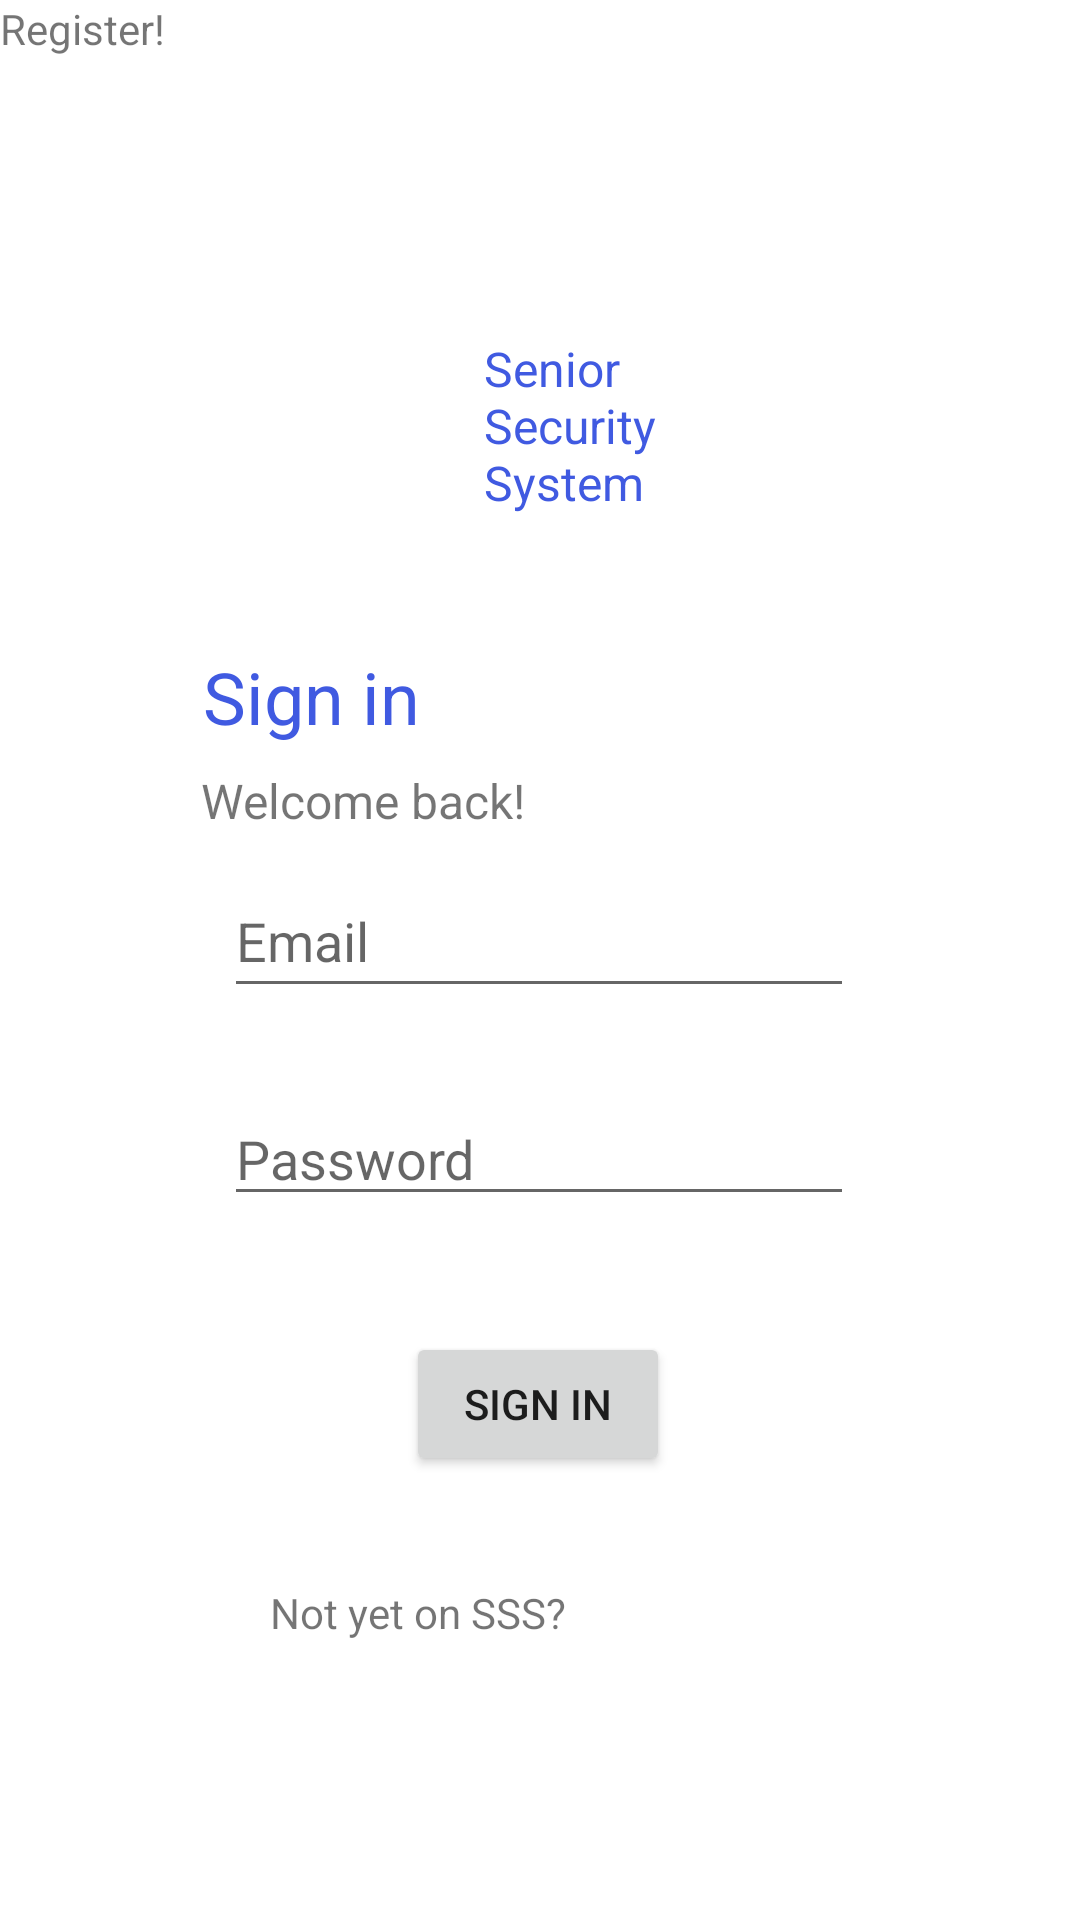

Layout XML and referenced resources for this Android screen:
<!-- AndroidManifest.xml: application theme Theme.GradProject -->
<!-- res/layout/activity_login.xml -->
<?xml version="1.0" encoding="utf-8"?>
<androidx.constraintlayout.widget.ConstraintLayout xmlns:android="http://schemas.android.com/apk/res/android"
    xmlns:app="http://schemas.android.com/apk/res-auto"
    xmlns:tools="http://schemas.android.com/tools"
    android:layout_width="match_parent"
    android:layout_height="match_parent"
    tools:context=".LoginActivity">

    <ImageView
        android:id="@+id/imageView3"
        android:layout_width="wrap_content"
        android:layout_height="wrap_content"
        android:layout_marginStart="109dp"
        android:layout_marginTop="115dp"
        app:layout_constraintStart_toStartOf="parent"
        app:layout_constraintTop_toTopOf="parent"
        app:srcCompat="@drawable/logo"
        android:contentDescription="TODO" />

    <TextView
        android:id="@+id/titleLogo"
        android:layout_width="wrap_content"
        android:layout_height="wrap_content"
        android:layout_marginTop="112dp"
        android:text="@string/in_app_name"
        android:textColor="@color/text"
        android:textSize="16sp"
        app:layout_constraintEnd_toEndOf="parent"
        app:layout_constraintHorizontal_bias="0.54"
        app:layout_constraintStart_toStartOf="parent"
        app:layout_constraintTop_toTopOf="parent" />

    <TextView
        android:id="@+id/welcomeTxt"
        android:layout_width="wrap_content"
        android:layout_height="wrap_content"
        android:layout_marginTop="256dp"
        android:text="@string/welcome"
        android:textSize="16sp"
        app:layout_constraintEnd_toEndOf="parent"
        app:layout_constraintHorizontal_bias="0.266"
        app:layout_constraintStart_toStartOf="parent"
        app:layout_constraintTop_toTopOf="parent" />

    <TextView
        android:id="@+id/loginTxt"
        android:layout_width="wrap_content"
        android:layout_height="wrap_content"
        android:layout_marginTop="216dp"
        android:text="@string/action_sign_in_short"
        android:textColor="@color/text"
        android:textSize="24sp"
        app:layout_constraintEnd_toEndOf="parent"
        app:layout_constraintHorizontal_bias="0.235"
        app:layout_constraintStart_toStartOf="parent"
        app:layout_constraintTop_toTopOf="parent" />

    <EditText
        android:id="@+id/editTextTextEmailAddress"
        android:layout_width="wrap_content"
        android:layout_height="wrap_content"
        android:layout_marginTop="288dp"
        android:ems="10"
        android:hint="@string/prompt_email"
        android:inputType="textEmailAddress"
        android:minHeight="48dp"
        app:layout_constraintEnd_toEndOf="parent"
        app:layout_constraintHorizontal_bias="0.497"
        app:layout_constraintStart_toStartOf="parent"
        app:layout_constraintTop_toTopOf="parent" />

    <EditText
        android:id="@+id/editTextTextPassword"
        android:layout_width="wrap_content"
        android:layout_height="wrap_content"
        android:layout_marginTop="364dp"
        android:ems="10"
        android:hint="@string/prompt_password"
        android:inputType="textPassword"
        app:layout_constraintEnd_toEndOf="parent"
        app:layout_constraintHorizontal_bias="0.497"
        app:layout_constraintStart_toStartOf="parent"
        app:layout_constraintTop_toTopOf="parent" />

    <Button
        android:id="@+id/loginBtt"
        android:layout_width="wrap_content"
        android:layout_height="wrap_content"
        android:layout_marginTop="444dp"
        android:text="@string/action_sign_in_short"
        app:layout_constraintEnd_toEndOf="parent"
        app:layout_constraintHorizontal_bias="0.498"
        app:layout_constraintStart_toStartOf="parent"
        app:layout_constraintTop_toTopOf="parent" />

    <TextView
        android:id="@+id/notHere"
        android:layout_width="wrap_content"
        android:layout_height="wrap_content"
        android:layout_marginTop="528dp"
        android:text="@string/not_here"
        app:layout_constraintEnd_toEndOf="parent"
        app:layout_constraintHorizontal_bias="0.345"
        app:layout_constraintStart_toStartOf="parent"
        app:layout_constraintTop_toTopOf="parent" />

    <TextView
        android:id="@+id/redirectRegister"
        android:layout_width="wrap_content"
        android:layout_height="wrap_content"
        android:text="@string/register"
        tools:layout_editor_absoluteX="207dp"
        tools:layout_editor_absoluteY="528dp" />

</androidx.constraintlayout.widget.ConstraintLayout>
<!-- resources referenced by this layout -->
<resources>
  <color name="text">#405AE1</color>
  <!-- drawable logo: png bitmap (drawable, 2760 bytes) -->
  <string name="action_sign_in_short">Sign in</string>
  <string name="in_app_name">Senior \nSecurity \nSystem</string>
  <string name="not_here">Not yet on SSS?</string>
  <string name="prompt_email">Email</string>
  <string name="prompt_password">Password</string>
  <string name="register">Register!</string>
  <string name="welcome">Welcome back!</string>
  <style name="Theme.GradProject" parent="Theme.MaterialComponents.DayNight.DarkActionBar">
          
          <item name="colorPrimary">@color/purple_500</item>
          <item name="colorPrimaryVariant">@color/purple_700</item>
          <item name="colorOnPrimary">@color/white</item>
          
          <item name="colorSecondary">@color/teal_200</item>
          <item name="colorSecondaryVariant">@color/teal_700</item>
          <item name="colorOnSecondary">@color/black</item>
          
          <item name="android:statusBarColor">?attr/colorPrimaryVariant</item>
          
      </style>
  <color name="purple_500">#FF6200EE</color>
  <color name="purple_700">#FF3700B3</color>
  <color name="white">#FFFFFFFF</color>
  <color name="teal_200">#FF03DAC5</color>
  <color name="teal_700">#FF018786</color>
  <color name="black">#FF000000</color>
</resources>
